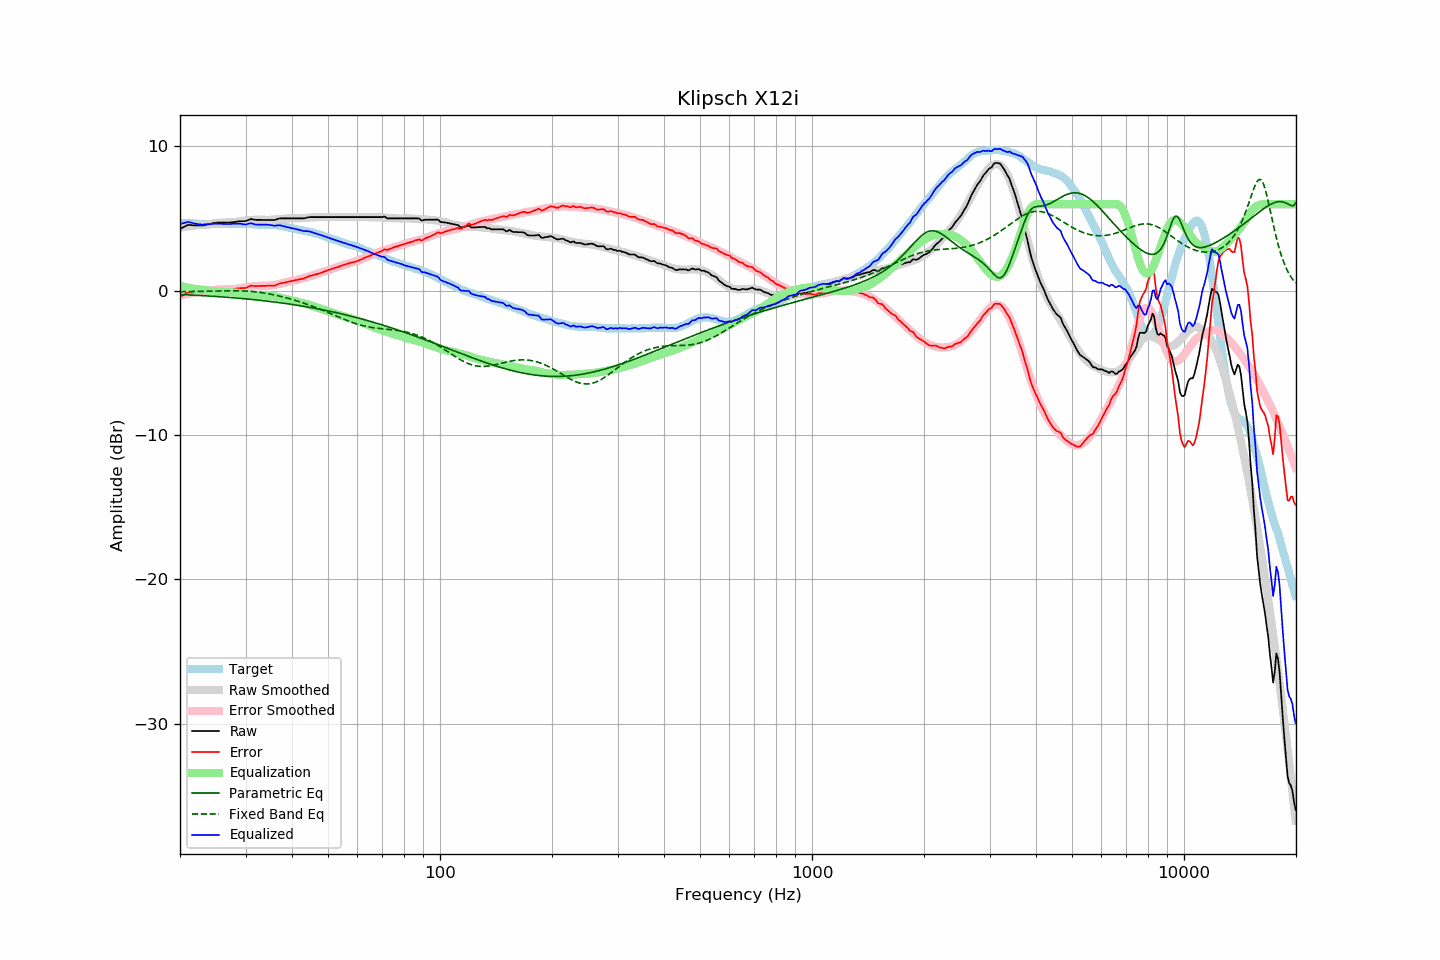

The table this chart was drawn from, first rows:
frequency, raw, error, smoothed, error_smoothed, equalization, parametric_eq, fixed_band_eq, equalized_raw, equalized_smoothed, target
20.00, 4.28, -0.44, 4.37, -0.34, 0.34, -0.26, -0.07, 4.62, 4.72, 4.71
20.20, 4.34, -0.37, 4.39, -0.32, 0.32, -0.26, -0.07, 4.65, 4.71, 4.70
20.40, 4.39, -0.30, 4.41, -0.29, 0.29, -0.27, -0.06, 4.68, 4.70, 4.69
20.61, 4.45, -0.25, 4.43, -0.26, 0.26, -0.27, -0.06, 4.71, 4.69, 4.69
20.81, 4.51, -0.16, 4.44, -0.24, 0.24, -0.28, -0.06, 4.75, 4.68, 4.67
21.02, 4.56, -0.11, 4.46, -0.21, 0.21, -0.29, -0.06, 4.77, 4.67, 4.67
21.23, 4.55, -0.11, 4.47, -0.19, 0.19, -0.29, -0.06, 4.74, 4.66, 4.66
21.44, 4.55, -0.12, 4.49, -0.17, 0.17, -0.30, -0.06, 4.72, 4.66, 4.67
21.66, 4.54, -0.12, 4.50, -0.15, 0.15, -0.30, -0.05, 4.69, 4.65, 4.66
21.87, 4.53, -0.12, 4.52, -0.13, 0.13, -0.31, -0.05, 4.66, 4.65, 4.65
22.09, 4.53, -0.11, 4.53, -0.11, 0.11, -0.31, -0.05, 4.64, 4.64, 4.64
22.31, 4.53, -0.11, 4.54, -0.09, 0.09, -0.32, -0.05, 4.62, 4.64, 4.64
22.54, 4.52, -0.11, 4.55, -0.08, 0.08, -0.33, -0.05, 4.60, 4.63, 4.63
22.76, 4.52, -0.11, 4.55, -0.08, 0.08, -0.33, -0.04, 4.59, 4.63, 4.63
22.99, 4.52, -0.10, 4.56, -0.07, 0.07, -0.34, -0.04, 4.59, 4.62, 4.62
23.22, 4.54, -0.07, 4.56, -0.06, 0.06, -0.35, -0.04, 4.59, 4.62, 4.61
23.45, 4.57, -0.05, 4.58, -0.04, 0.04, -0.35, -0.04, 4.61, 4.62, 4.62
23.69, 4.59, -0.02, 4.59, -0.02, 0.02, -0.36, -0.03, 4.61, 4.62, 4.61
23.92, 4.61, 0.00, 4.61, -0.00, 0.00, -0.37, -0.03, 4.61, 4.61, 4.61
24.16, 4.64, 0.02, 4.63, 0.02, -0.02, -0.37, -0.03, 4.62, 4.62, 4.62
24.40, 4.66, 0.03, 4.65, 0.03, -0.03, -0.38, -0.03, 4.63, 4.62, 4.63
24.65, 4.69, 0.06, 4.66, 0.05, -0.05, -0.39, -0.02, 4.64, 4.62, 4.62
24.89, 4.71, 0.08, 4.68, 0.06, -0.06, -0.40, -0.02, 4.65, 4.62, 4.62
25.14, 4.72, 0.10, 4.69, 0.07, -0.07, -0.40, -0.02, 4.65, 4.62, 4.62
25.39, 4.72, 0.10, 4.70, 0.08, -0.08, -0.41, -0.02, 4.64, 4.63, 4.62
25.65, 4.72, 0.10, 4.71, 0.08, -0.08, -0.42, -0.01, 4.64, 4.63, 4.62
25.91, 4.72, 0.09, 4.72, 0.09, -0.09, -0.43, -0.01, 4.63, 4.63, 4.63
26.16, 4.72, 0.08, 4.72, 0.09, -0.09, -0.43, -0.01, 4.63, 4.63, 4.64
26.43, 4.72, 0.08, 4.73, 0.09, -0.09, -0.44, -0.01, 4.62, 4.63, 4.64
26.69, 4.72, 0.08, 4.73, 0.10, -0.10, -0.45, -0.00, 4.62, 4.64, 4.64
26.96, 4.72, 0.08, 4.74, 0.10, -0.10, -0.46, -0.00, 4.62, 4.64, 4.64
27.23, 4.73, 0.09, 4.74, 0.10, -0.10, -0.47, -0.00, 4.62, 4.64, 4.64
27.50, 4.74, 0.10, 4.74, 0.11, -0.11, -0.48, -0.00, 4.63, 4.64, 4.63
27.77, 4.75, 0.11, 4.75, 0.11, -0.11, -0.49, -0.00, 4.64, 4.64, 4.64
28.05, 4.76, 0.12, 4.76, 0.12, -0.12, -0.50, -0.00, 4.64, 4.64, 4.64
28.33, 4.78, 0.15, 4.77, 0.13, -0.13, -0.50, -0.00, 4.65, 4.64, 4.63
28.62, 4.80, 0.17, 4.79, 0.15, -0.15, -0.51, -0.00, 4.65, 4.64, 4.63
28.90, 4.81, 0.17, 4.80, 0.17, -0.17, -0.52, -0.01, 4.64, 4.64, 4.64
29.19, 4.82, 0.18, 4.82, 0.19, -0.19, -0.53, -0.01, 4.63, 4.64, 4.64
29.48, 4.82, 0.18, 4.84, 0.20, -0.20, -0.54, -0.01, 4.61, 4.63, 4.64
29.78, 4.82, 0.18, 4.85, 0.22, -0.22, -0.55, -0.02, 4.60, 4.63, 4.63
30.08, 4.83, 0.19, 4.87, 0.24, -0.24, -0.56, -0.02, 4.59, 4.63, 4.64
30.38, 4.88, 0.25, 4.88, 0.26, -0.26, -0.58, -0.03, 4.62, 4.62, 4.63
30.68, 4.92, 0.30, 4.89, 0.27, -0.27, -0.59, -0.04, 4.65, 4.62, 4.62
30.99, 4.97, 0.35, 4.90, 0.29, -0.29, -0.60, -0.05, 4.68, 4.61, 4.62
31.30, 4.95, 0.34, 4.91, 0.30, -0.30, -0.61, -0.06, 4.65, 4.61, 4.61
31.61, 4.93, 0.33, 4.91, 0.31, -0.31, -0.62, -0.07, 4.62, 4.60, 4.60
31.93, 4.91, 0.32, 4.92, 0.32, -0.32, -0.63, -0.08, 4.59, 4.60, 4.59
32.24, 4.91, 0.32, 4.92, 0.33, -0.33, -0.64, -0.09, 4.58, 4.59, 4.59
32.57, 4.91, 0.33, 4.92, 0.34, -0.34, -0.65, -0.10, 4.57, 4.59, 4.58
32.89, 4.91, 0.33, 4.92, 0.34, -0.34, -0.67, -0.12, 4.57, 4.58, 4.57
33.22, 4.91, 0.34, 4.91, 0.34, -0.34, -0.68, -0.13, 4.57, 4.58, 4.57
33.55, 4.91, 0.34, 4.91, 0.33, -0.33, -0.69, -0.15, 4.57, 4.57, 4.57
33.89, 4.91, 0.33, 4.90, 0.33, -0.33, -0.70, -0.17, 4.58, 4.57, 4.58
34.23, 4.91, 0.34, 4.90, 0.33, -0.33, -0.72, -0.19, 4.57, 4.57, 4.56
34.57, 4.91, 0.35, 4.91, 0.34, -0.34, -0.73, -0.21, 4.57, 4.57, 4.56
34.92, 4.91, 0.35, 4.91, 0.35, -0.35, -0.74, -0.23, 4.56, 4.56, 4.56
35.27, 4.91, 0.34, 4.92, 0.37, -0.37, -0.76, -0.25, 4.54, 4.56, 4.57
35.62, 4.90, 0.35, 4.93, 0.38, -0.38, -0.77, -0.27, 4.51, 4.55, 4.55
35.97, 4.90, 0.35, 4.94, 0.40, -0.40, -0.78, -0.30, 4.50, 4.54, 4.55
... 635 more rows
